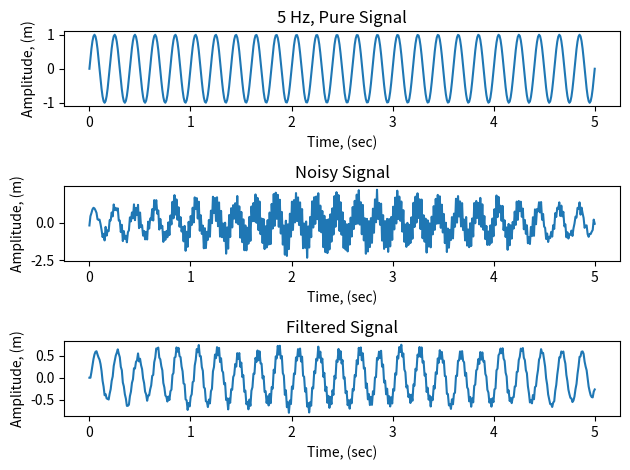

The matplotlib source for this figure:
import numpy as np
import matplotlib.pyplot as plt

f1 = 5              # Hertz
w1 = 2*np.pi*f1     # angular frequency
f2 = 50             # Hertz
w2 = 2*np.pi*f2     # angular frequency

# Create an array of time points
N = 500
t = np.linspace(0, 5, N)

# Create signals
pure = np.sin(w1*t) # pure sine wave
noise = np.sin(w2*t) + np.random.normal(0, 0.2, N) # Normally distributed random noise
 # 0   = mean of the normal distribution
 # 0.2 = standard deviation of the normal distribution
 # N   = number of elements in the array
signal = pure + noise # noisy sine wave

#################################################
### Code your recursive low pass filter below ###
#################################################

# Recursive low-pass filter
alpha = 0.2     # alpha closer to zero means stronger smoothing effect
filtered = np.zeros(N) # initialize array to store values
for i in range(N):
    if i > 1:
        # Fill out the filtered[i] variable with the code for your low pass filer
        filtered[i] = alpha*(signal[i] - filtered[i-1])/1 + filtered[i-1]


fig = plt.figure()
ax1 = fig.add_subplot(311)
ax1.plot(t, pure)
ax1.set_xlabel('Time, (sec)')
ax1.set_ylabel('Amplitude, (m)')
ax1.set_title('5 Hz, Pure Signal')

ax2 = fig.add_subplot(312)
ax2.plot(t, signal)
ax2.set_xlabel('Time, (sec)')
ax2.set_ylabel('Amplitude, (m)')
ax2.set_title('Noisy Signal')

ax3 = fig.add_subplot(313)
ax3.plot(t, filtered)
ax3.set_xlabel('Time, (sec)')
ax3.set_ylabel('Amplitude, (m)')
ax3.set_title('Filtered Signal')

plt.tight_layout()
plt.show()
